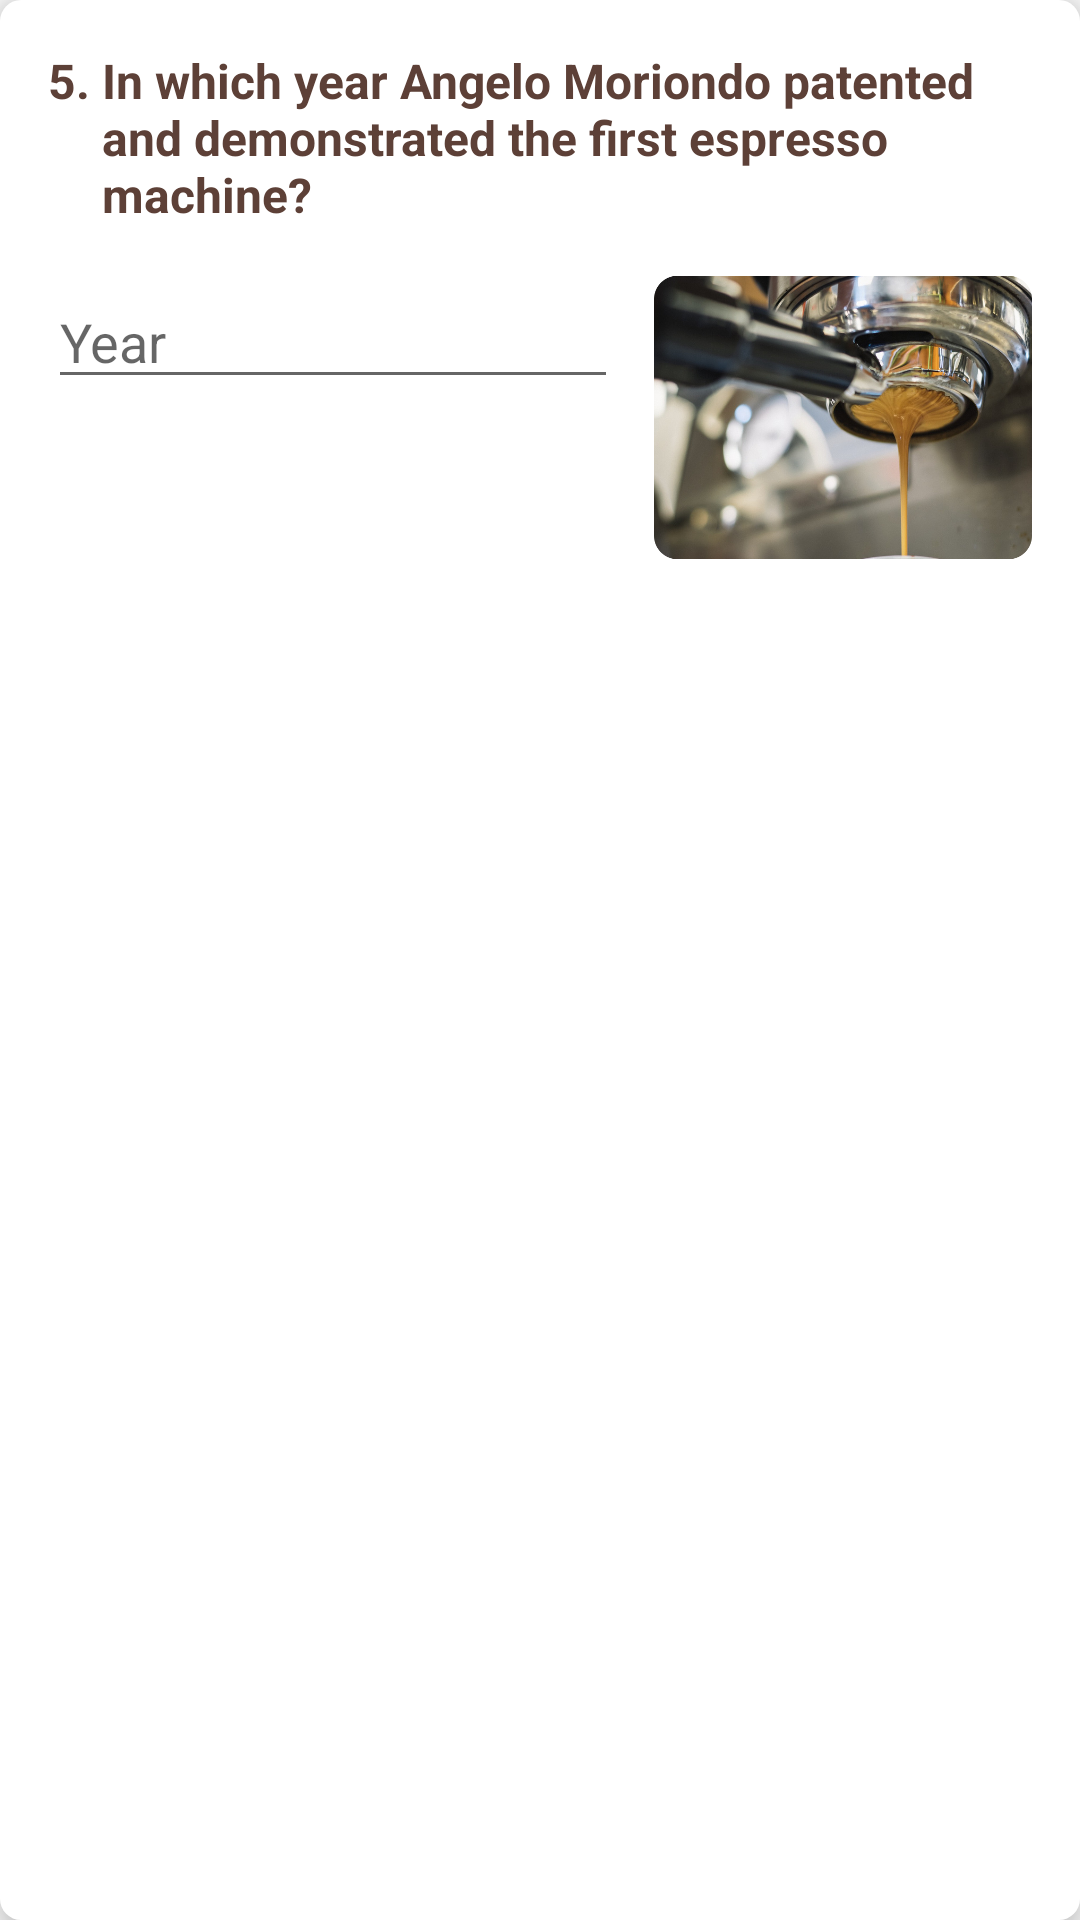

Produce the Android XML layout that renders to this screen, including the resource entries it uses.
<!-- AndroidManifest.xml: application theme AppTheme -->
<!-- res/layout/question_5.xml -->
<?xml version="1.0" encoding="utf-8"?>
<LinearLayout xmlns:android="http://schemas.android.com/apk/res/android"
    style="@style/question_box">

    <LinearLayout
        android:layout_width="match_parent"
        android:layout_height="wrap_content"
        android:orientation="horizontal">

        <TextView
            android:text="@string/question_5_nr"
            style="@style/question_text" />

        <TextView
            android:text="@string/question_5"
            style="@style/question_text" />
    </LinearLayout>

    <LinearLayout
        android:layout_width="match_parent"
        android:layout_height="wrap_content">

        <EditText
            android:id="@+id/year"
            android:layout_width="0dp"
            android:layout_height="wrap_content"
            android:layout_marginEnd="12dp"
            android:layout_weight="1"
            android:hint="@string/year"
            android:inputType="number"
            android:maxLength="4" />

        <ImageView
            android:contentDescription="@string/picture_of_machina"
            android:src="@drawable/machina"
            style="@style/question_image" />
    </LinearLayout>
</LinearLayout>
<!-- resources referenced by this layout -->
<resources>
  <!-- drawable machina: png bitmap (drawable, 559661 bytes) -->
  <string name="picture_of_machina">picture of espresso machina</string>
  <string name="question_5">In which year Angelo Moriondo patented and demonstrated the first espresso machine?</string>
  <string name="question_5_nr" translatable="false">5. </string>
  <string name="year">Year</string>
  <style name="question_box">
          <item name="android:layout_width">match_parent</item>
          <item name="android:layout_height">wrap_content</item>
          <item name="android:layout_marginBottom">@dimen/question_margin_bottom</item>
          <item name="android:background">@drawable/bg_question</item>
          <item name="android:elevation">@dimen/question_elevation</item>
          <item name="android:orientation">vertical</item>
          <item name="android:padding">@dimen/question_padding</item>
      </style>
  <style name="question_image">
          <item name="android:layout_width">@dimen/image_width</item>
          <item name="android:layout_height">@dimen/image_height</item>
          <item name="android:layout_gravity">end</item>
          <item name="android:adjustViewBounds">true</item>
      </style>
  <style name="question_text">
          <item name="android:layout_width">wrap_content</item>
          <item name="android:layout_height">wrap_content</item>
          <item name="android:layout_marginBottom">@dimen/question_margin_bottom</item>
          <item name="android:textColor">@color/colorPrimaryDark</item>
          <item name="android:textSize">@dimen/question_number_size</item>
          <item name="android:textStyle">bold</item>
      </style>
  <style name="AppTheme" parent="Theme.AppCompat.Light.DarkActionBar">
          <item name="colorPrimary">@color/colorPrimary</item>
          <item name="colorPrimaryDark">@color/colorPrimaryDark</item>
          <item name="colorAccent">@color/colorAccent</item>
      </style>
  <dimen name="question_margin_bottom">16dp</dimen>
  <!-- drawable bg_question (drawable) -->
  <?xml version="1.0" encoding="utf-8"?>
  <shape xmlns:android="http://schemas.android.com/apk/res/android"
      android:shape="rectangle">
      <solid android:color="@color/questionBackground" />
      <corners android:radius="7dp" />
  </shape>
  <dimen name="question_elevation">8dp</dimen>
  <dimen name="question_padding">16dp</dimen>
  <dimen name="image_width">126dp</dimen>
  <dimen name="image_height">95dp</dimen>
  <color name="colorPrimaryDark">#5d4037</color>
  <dimen name="question_number_size">16sp</dimen>
  <color name="colorPrimary">#795548</color>
  <color name="colorAccent">#ffc107</color>
  <color name="questionBackground">#ffffff</color>
</resources>
